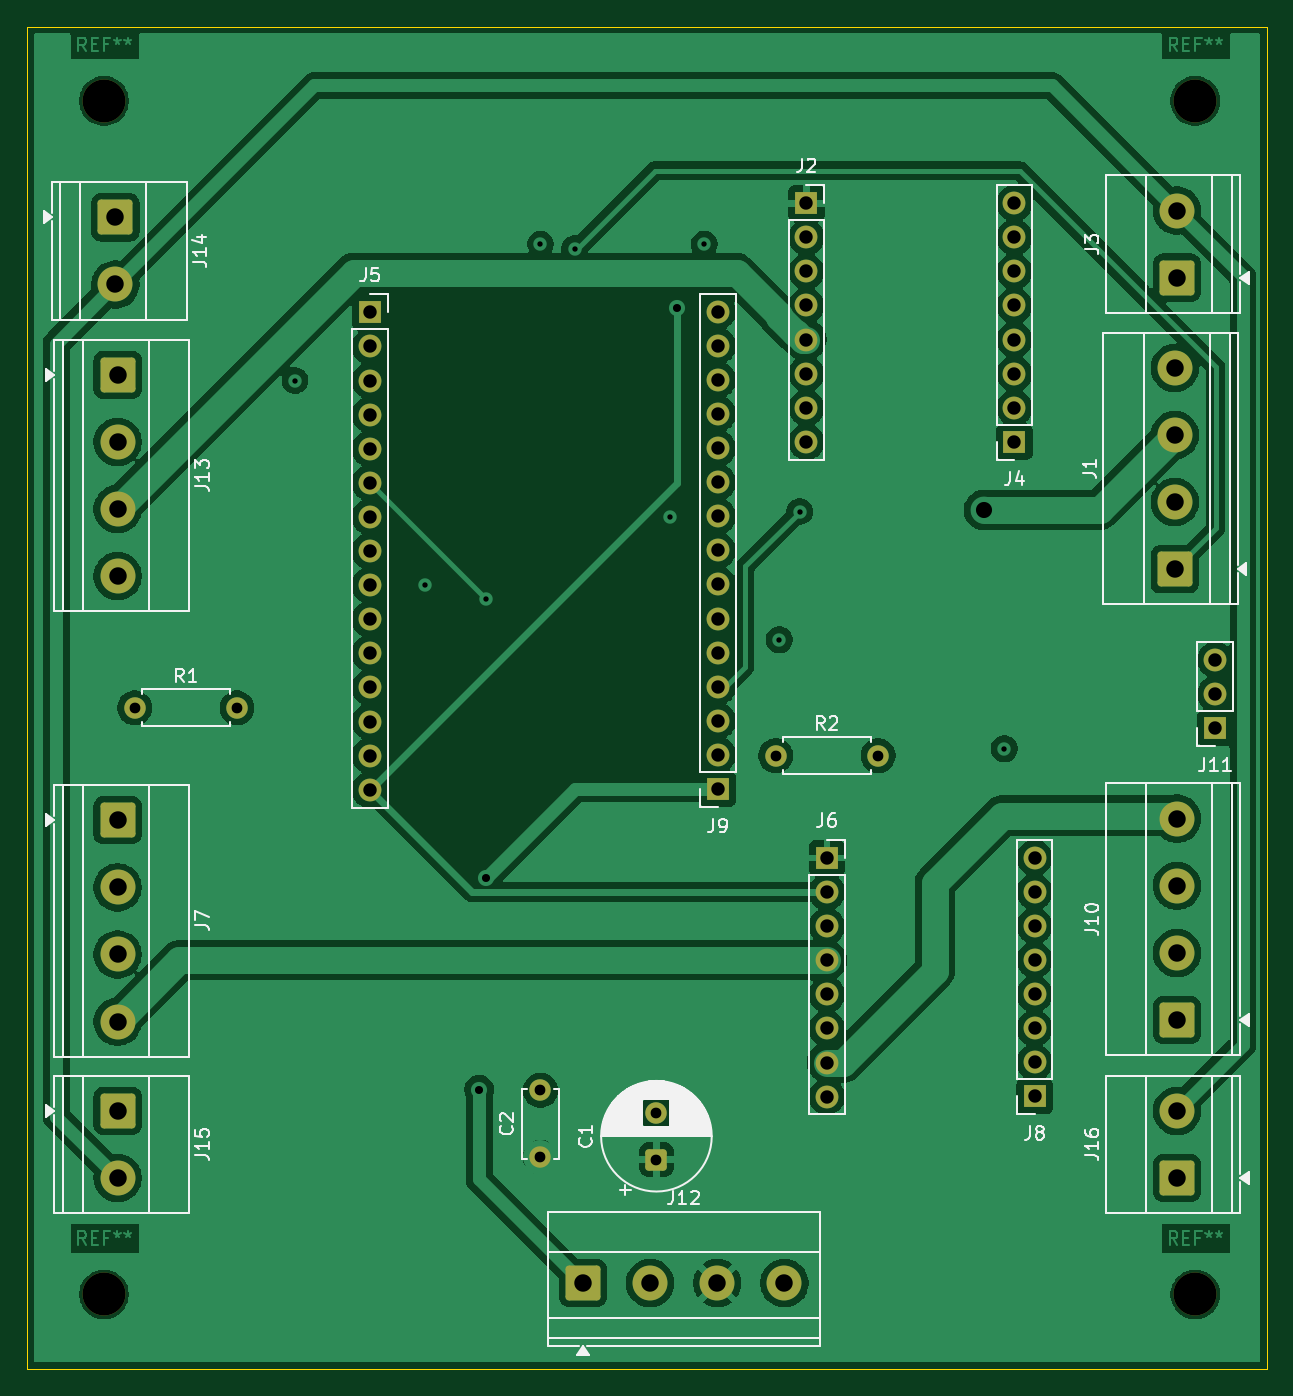
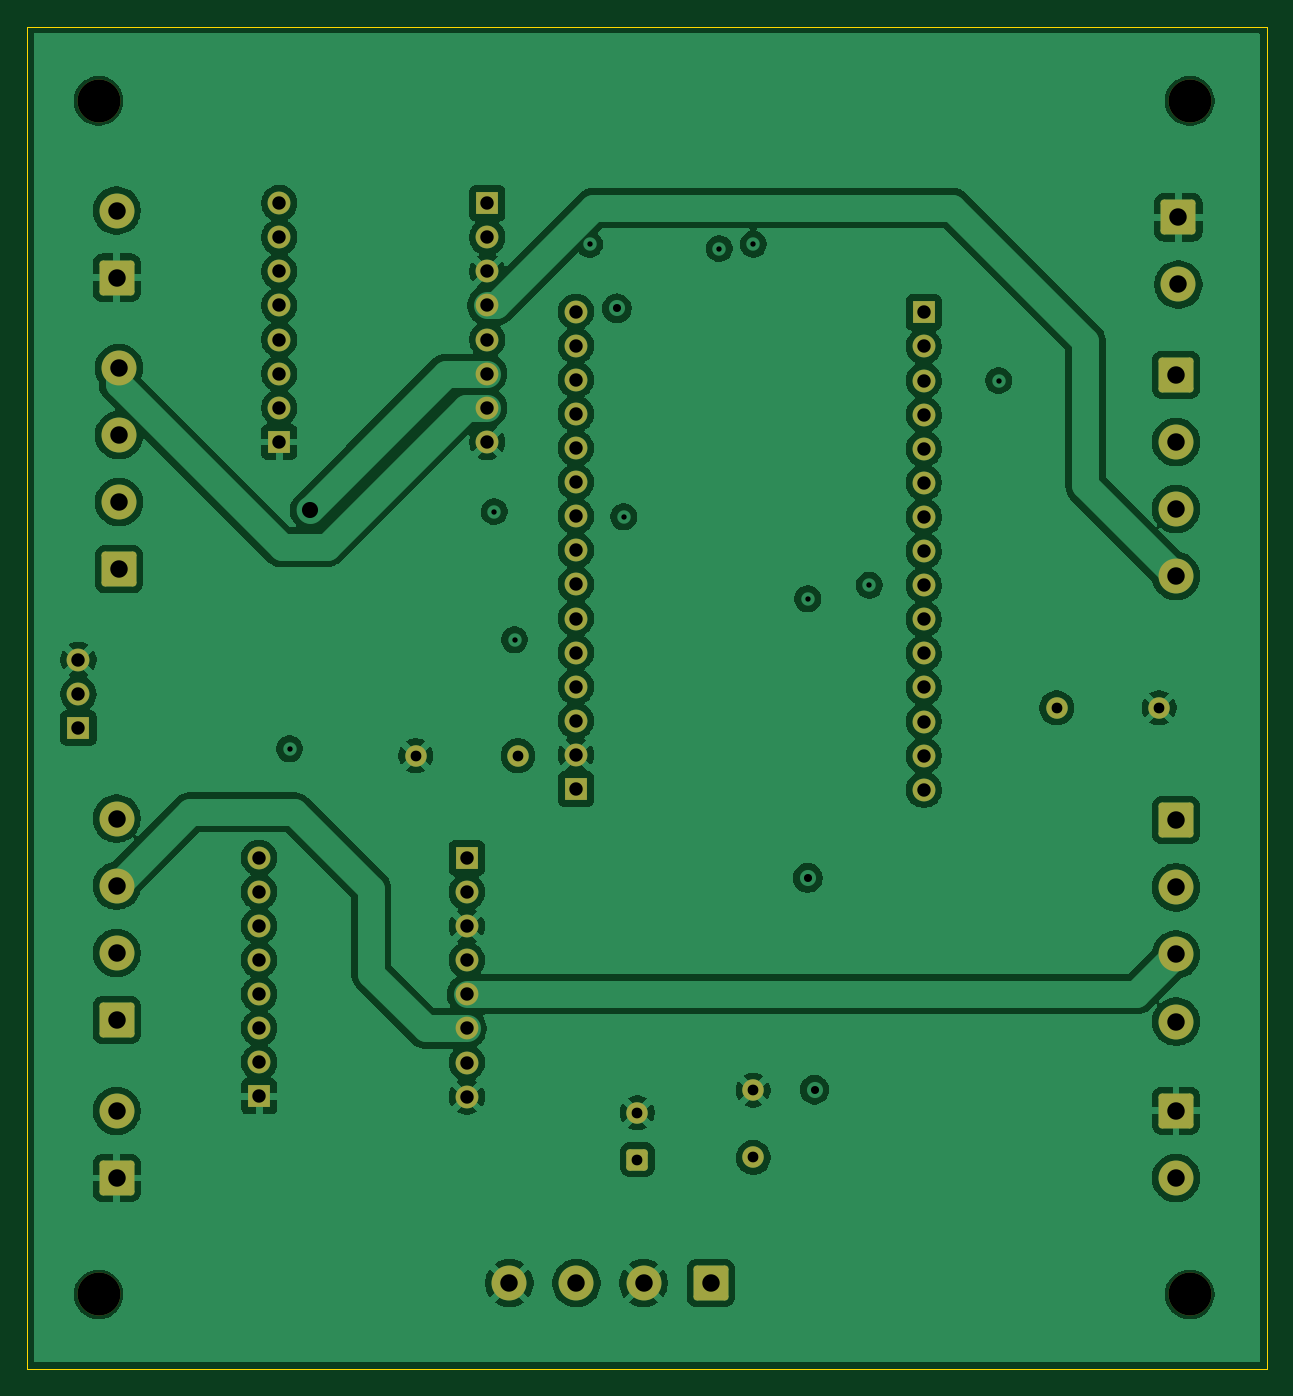
Circuit board: 13 layer files. Board 92.3 x 100.0 mm.
- bottom_copper: pcbMotori-B_Cu.gbr (204637 bytes)
- bottom_mask: pcbMotori-B_Mask.gbr (5147 bytes)
- paste: pcbMotori-B_Paste.gbr (467 bytes)
- bottom_silk: pcbMotori-B_Silkscreen.gbr (468 bytes)
- outline: pcbMotori-Edge_Cuts.gbr (632 bytes)
- top_copper: pcbMotori-F_Cu.gbr (173457 bytes)
- top_mask: pcbMotori-F_Mask.gbr (5147 bytes)
- paste: pcbMotori-F_Paste.gbr (467 bytes)
- top_silk: pcbMotori-F_Silkscreen.gbr (40343 bytes)
- inner_copper: pcbMotori-In1_Cu.gbr (189968 bytes)
- inner_copper: pcbMotori-In2_Cu.gbr (194424 bytes)
- drill: pcbMotori-NPTH.drl (412 bytes)
- drill: pcbMotori-PTH.drl (2754 bytes)

=== bottom_copper: pcbMotori-B_Cu.gbr (204637 bytes, source omitted) ===
=== bottom_mask: pcbMotori-B_Mask.gbr ===
%TF.GenerationSoftware,KiCad,Pcbnew,9.0.6*%
%TF.CreationDate,2026-03-31T20:41:09+02:00*%
%TF.ProjectId,pcbMotori,7063624d-6f74-46f7-9269-2e6b69636164,rev?*%
%TF.SameCoordinates,Original*%
%TF.FileFunction,Soldermask,Bot*%
%TF.FilePolarity,Negative*%
%FSLAX46Y46*%
G04 Gerber Fmt 4.6, Leading zero omitted, Abs format (unit mm)*
G04 Created by KiCad (PCBNEW 9.0.6) date 2026-03-31 20:41:09*
%MOMM*%
%LPD*%
G01*
G04 APERTURE LIST*
G04 Aperture macros list*
%AMRoundRect*
0 Rectangle with rounded corners*
0 $1 Rounding radius*
0 $2 $3 $4 $5 $6 $7 $8 $9 X,Y pos of 4 corners*
0 Add a 4 corners polygon primitive as box body*
4,1,4,$2,$3,$4,$5,$6,$7,$8,$9,$2,$3,0*
0 Add four circle primitives for the rounded corners*
1,1,$1+$1,$2,$3*
1,1,$1+$1,$4,$5*
1,1,$1+$1,$6,$7*
1,1,$1+$1,$8,$9*
0 Add four rect primitives between the rounded corners*
20,1,$1+$1,$2,$3,$4,$5,0*
20,1,$1+$1,$4,$5,$6,$7,0*
20,1,$1+$1,$6,$7,$8,$9,0*
20,1,$1+$1,$8,$9,$2,$3,0*%
G04 Aperture macros list end*
%ADD10RoundRect,0.250000X-1.050000X1.050000X-1.050000X-1.050000X1.050000X-1.050000X1.050000X1.050000X0*%
%ADD11C,2.600000*%
%ADD12RoundRect,0.250000X-1.050000X-1.050000X1.050000X-1.050000X1.050000X1.050000X-1.050000X1.050000X0*%
%ADD13R,1.700000X1.700000*%
%ADD14C,1.700000*%
%ADD15RoundRect,0.250000X1.050000X-1.050000X1.050000X1.050000X-1.050000X1.050000X-1.050000X-1.050000X0*%
%ADD16C,3.200000*%
%ADD17C,1.600000*%
%ADD18RoundRect,0.250000X0.550000X-0.550000X0.550000X0.550000X-0.550000X0.550000X-0.550000X-0.550000X0*%
G04 APERTURE END LIST*
D10*
%TO.C,J13*%
X191516000Y-106760000D03*
D11*
X191516000Y-111760000D03*
X191516000Y-116760000D03*
X191516000Y-121760000D03*
%TD*%
D12*
%TO.C,J12*%
X226180000Y-174416500D03*
D11*
X231180000Y-174416500D03*
X236180000Y-174416500D03*
X241180000Y-174416500D03*
%TD*%
D13*
%TO.C,J4*%
X258318000Y-111760000D03*
D14*
X258318000Y-109220000D03*
X258318000Y-106680000D03*
X258318000Y-104140000D03*
X258318000Y-101600000D03*
X258318000Y-99060000D03*
X258318000Y-96520000D03*
X258318000Y-93980000D03*
%TD*%
D15*
%TO.C,J10*%
X270428500Y-154820000D03*
D11*
X270428500Y-149820000D03*
X270428500Y-144820000D03*
X270428500Y-139820000D03*
%TD*%
D13*
%TO.C,J2*%
X242824000Y-93980000D03*
D14*
X242824000Y-96520000D03*
X242824000Y-99060000D03*
X242824000Y-101600000D03*
X242824000Y-104140000D03*
X242824000Y-106680000D03*
X242824000Y-109220000D03*
X242824000Y-111760000D03*
%TD*%
D13*
%TO.C,J9*%
X236220000Y-137618000D03*
D14*
X236220000Y-135078000D03*
X236220000Y-132538000D03*
X236220000Y-129998000D03*
X236220000Y-127458000D03*
X236220000Y-124918000D03*
X236220000Y-122378000D03*
X236220000Y-119838000D03*
X236220000Y-117298000D03*
X236220000Y-114758000D03*
X236220000Y-112218000D03*
X236220000Y-109678000D03*
X236220000Y-107138000D03*
X236220000Y-104598000D03*
X236220000Y-102058000D03*
%TD*%
D16*
%TO.C,REF\u002A\u002A*%
X190500000Y-86360000D03*
%TD*%
D15*
%TO.C,J3*%
X270428500Y-99528000D03*
D11*
X270428500Y-94528000D03*
%TD*%
D10*
%TO.C,J7*%
X191516000Y-139940000D03*
D11*
X191516000Y-144940000D03*
X191516000Y-149940000D03*
X191516000Y-154940000D03*
%TD*%
D16*
%TO.C,REF\u002A\u002A*%
X271780000Y-175260000D03*
%TD*%
D17*
%TO.C,C2*%
X223012000Y-165060000D03*
X223012000Y-160060000D03*
%TD*%
%TO.C,R2*%
X240538000Y-135128000D03*
X248158000Y-135128000D03*
%TD*%
D13*
%TO.C,J5*%
X210312000Y-102108000D03*
D14*
X210312000Y-104648000D03*
X210312000Y-107188000D03*
X210312000Y-109728000D03*
X210312000Y-112268000D03*
X210312000Y-114808000D03*
X210312000Y-117348000D03*
X210312000Y-119888000D03*
X210312000Y-122428000D03*
X210312000Y-124968000D03*
X210312000Y-127508000D03*
X210312000Y-130048000D03*
X210312000Y-132588000D03*
X210312000Y-135128000D03*
X210312000Y-137668000D03*
%TD*%
D16*
%TO.C,REF\u002A\u002A*%
X190500000Y-175260000D03*
%TD*%
D13*
%TO.C,J11*%
X273279000Y-133081000D03*
D14*
X273279000Y-130541000D03*
X273279000Y-128001000D03*
%TD*%
D15*
%TO.C,J1*%
X270256000Y-121252000D03*
D11*
X270256000Y-116252000D03*
X270256000Y-111252000D03*
X270256000Y-106252000D03*
%TD*%
D10*
%TO.C,J15*%
X191516000Y-161584000D03*
D11*
X191516000Y-166584000D03*
%TD*%
D13*
%TO.C,J8*%
X259817000Y-160508000D03*
D14*
X259817000Y-157968000D03*
X259817000Y-155428000D03*
X259817000Y-152888000D03*
X259817000Y-150348000D03*
X259817000Y-147808000D03*
X259817000Y-145268000D03*
X259817000Y-142728000D03*
%TD*%
D15*
%TO.C,J16*%
X270428500Y-166584000D03*
D11*
X270428500Y-161584000D03*
%TD*%
D17*
%TO.C,R1*%
X192786000Y-131572000D03*
X200406000Y-131572000D03*
%TD*%
D13*
%TO.C,J6*%
X244348000Y-142748000D03*
D14*
X244348000Y-145288000D03*
X244348000Y-147828000D03*
X244348000Y-150368000D03*
X244348000Y-152908000D03*
X244348000Y-155448000D03*
X244348000Y-157988000D03*
X244348000Y-160528000D03*
%TD*%
D10*
%TO.C,J14*%
X191343500Y-95036000D03*
D11*
X191343500Y-100036000D03*
%TD*%
D16*
%TO.C,REF\u002A\u002A*%
X271780000Y-86360000D03*
%TD*%
D18*
%TO.C,C1*%
X231648000Y-165228651D03*
D17*
X231648000Y-161728651D03*
%TD*%
M02*

=== paste: pcbMotori-B_Paste.gbr ===
%TF.GenerationSoftware,KiCad,Pcbnew,9.0.6*%
%TF.CreationDate,2026-03-31T20:41:09+02:00*%
%TF.ProjectId,pcbMotori,7063624d-6f74-46f7-9269-2e6b69636164,rev?*%
%TF.SameCoordinates,Original*%
%TF.FileFunction,Paste,Bot*%
%TF.FilePolarity,Positive*%
%FSLAX46Y46*%
G04 Gerber Fmt 4.6, Leading zero omitted, Abs format (unit mm)*
G04 Created by KiCad (PCBNEW 9.0.6) date 2026-03-31 20:41:09*
%MOMM*%
%LPD*%
G01*
G04 APERTURE LIST*
G04 APERTURE END LIST*
M02*

=== bottom_silk: pcbMotori-B_Silkscreen.gbr ===
%TF.GenerationSoftware,KiCad,Pcbnew,9.0.6*%
%TF.CreationDate,2026-03-31T20:41:09+02:00*%
%TF.ProjectId,pcbMotori,7063624d-6f74-46f7-9269-2e6b69636164,rev?*%
%TF.SameCoordinates,Original*%
%TF.FileFunction,Legend,Bot*%
%TF.FilePolarity,Positive*%
%FSLAX46Y46*%
G04 Gerber Fmt 4.6, Leading zero omitted, Abs format (unit mm)*
G04 Created by KiCad (PCBNEW 9.0.6) date 2026-03-31 20:41:09*
%MOMM*%
%LPD*%
G01*
G04 APERTURE LIST*
G04 APERTURE END LIST*
M02*

=== outline: pcbMotori-Edge_Cuts.gbr ===
%TF.GenerationSoftware,KiCad,Pcbnew,9.0.6*%
%TF.CreationDate,2026-03-31T20:41:09+02:00*%
%TF.ProjectId,pcbMotori,7063624d-6f74-46f7-9269-2e6b69636164,rev?*%
%TF.SameCoordinates,Original*%
%TF.FileFunction,Profile,NP*%
%FSLAX46Y46*%
G04 Gerber Fmt 4.6, Leading zero omitted, Abs format (unit mm)*
G04 Created by KiCad (PCBNEW 9.0.6) date 2026-03-31 20:41:09*
%MOMM*%
%LPD*%
G01*
G04 APERTURE LIST*
%TA.AperFunction,Profile*%
%ADD10C,0.050000*%
%TD*%
G04 APERTURE END LIST*
D10*
X184765000Y-80820000D02*
X277110000Y-80820000D01*
X277110000Y-180820000D01*
X184765000Y-180820000D01*
X184765000Y-80820000D01*
M02*

=== top_copper: pcbMotori-F_Cu.gbr (173457 bytes, source omitted) ===
=== top_mask: pcbMotori-F_Mask.gbr ===
%TF.GenerationSoftware,KiCad,Pcbnew,9.0.6*%
%TF.CreationDate,2026-03-31T20:41:09+02:00*%
%TF.ProjectId,pcbMotori,7063624d-6f74-46f7-9269-2e6b69636164,rev?*%
%TF.SameCoordinates,Original*%
%TF.FileFunction,Soldermask,Top*%
%TF.FilePolarity,Negative*%
%FSLAX46Y46*%
G04 Gerber Fmt 4.6, Leading zero omitted, Abs format (unit mm)*
G04 Created by KiCad (PCBNEW 9.0.6) date 2026-03-31 20:41:09*
%MOMM*%
%LPD*%
G01*
G04 APERTURE LIST*
G04 Aperture macros list*
%AMRoundRect*
0 Rectangle with rounded corners*
0 $1 Rounding radius*
0 $2 $3 $4 $5 $6 $7 $8 $9 X,Y pos of 4 corners*
0 Add a 4 corners polygon primitive as box body*
4,1,4,$2,$3,$4,$5,$6,$7,$8,$9,$2,$3,0*
0 Add four circle primitives for the rounded corners*
1,1,$1+$1,$2,$3*
1,1,$1+$1,$4,$5*
1,1,$1+$1,$6,$7*
1,1,$1+$1,$8,$9*
0 Add four rect primitives between the rounded corners*
20,1,$1+$1,$2,$3,$4,$5,0*
20,1,$1+$1,$4,$5,$6,$7,0*
20,1,$1+$1,$6,$7,$8,$9,0*
20,1,$1+$1,$8,$9,$2,$3,0*%
G04 Aperture macros list end*
%ADD10RoundRect,0.250000X-1.050000X1.050000X-1.050000X-1.050000X1.050000X-1.050000X1.050000X1.050000X0*%
%ADD11C,2.600000*%
%ADD12RoundRect,0.250000X-1.050000X-1.050000X1.050000X-1.050000X1.050000X1.050000X-1.050000X1.050000X0*%
%ADD13R,1.700000X1.700000*%
%ADD14C,1.700000*%
%ADD15RoundRect,0.250000X1.050000X-1.050000X1.050000X1.050000X-1.050000X1.050000X-1.050000X-1.050000X0*%
%ADD16C,3.200000*%
%ADD17C,1.600000*%
%ADD18RoundRect,0.250000X0.550000X-0.550000X0.550000X0.550000X-0.550000X0.550000X-0.550000X-0.550000X0*%
G04 APERTURE END LIST*
D10*
%TO.C,J13*%
X191516000Y-106760000D03*
D11*
X191516000Y-111760000D03*
X191516000Y-116760000D03*
X191516000Y-121760000D03*
%TD*%
D12*
%TO.C,J12*%
X226180000Y-174416500D03*
D11*
X231180000Y-174416500D03*
X236180000Y-174416500D03*
X241180000Y-174416500D03*
%TD*%
D13*
%TO.C,J4*%
X258318000Y-111760000D03*
D14*
X258318000Y-109220000D03*
X258318000Y-106680000D03*
X258318000Y-104140000D03*
X258318000Y-101600000D03*
X258318000Y-99060000D03*
X258318000Y-96520000D03*
X258318000Y-93980000D03*
%TD*%
D15*
%TO.C,J10*%
X270428500Y-154820000D03*
D11*
X270428500Y-149820000D03*
X270428500Y-144820000D03*
X270428500Y-139820000D03*
%TD*%
D13*
%TO.C,J2*%
X242824000Y-93980000D03*
D14*
X242824000Y-96520000D03*
X242824000Y-99060000D03*
X242824000Y-101600000D03*
X242824000Y-104140000D03*
X242824000Y-106680000D03*
X242824000Y-109220000D03*
X242824000Y-111760000D03*
%TD*%
D13*
%TO.C,J9*%
X236220000Y-137618000D03*
D14*
X236220000Y-135078000D03*
X236220000Y-132538000D03*
X236220000Y-129998000D03*
X236220000Y-127458000D03*
X236220000Y-124918000D03*
X236220000Y-122378000D03*
X236220000Y-119838000D03*
X236220000Y-117298000D03*
X236220000Y-114758000D03*
X236220000Y-112218000D03*
X236220000Y-109678000D03*
X236220000Y-107138000D03*
X236220000Y-104598000D03*
X236220000Y-102058000D03*
%TD*%
D16*
%TO.C,REF\u002A\u002A*%
X190500000Y-86360000D03*
%TD*%
D15*
%TO.C,J3*%
X270428500Y-99528000D03*
D11*
X270428500Y-94528000D03*
%TD*%
D10*
%TO.C,J7*%
X191516000Y-139940000D03*
D11*
X191516000Y-144940000D03*
X191516000Y-149940000D03*
X191516000Y-154940000D03*
%TD*%
D16*
%TO.C,REF\u002A\u002A*%
X271780000Y-175260000D03*
%TD*%
D17*
%TO.C,C2*%
X223012000Y-165060000D03*
X223012000Y-160060000D03*
%TD*%
%TO.C,R2*%
X240538000Y-135128000D03*
X248158000Y-135128000D03*
%TD*%
D13*
%TO.C,J5*%
X210312000Y-102108000D03*
D14*
X210312000Y-104648000D03*
X210312000Y-107188000D03*
X210312000Y-109728000D03*
X210312000Y-112268000D03*
X210312000Y-114808000D03*
X210312000Y-117348000D03*
X210312000Y-119888000D03*
X210312000Y-122428000D03*
X210312000Y-124968000D03*
X210312000Y-127508000D03*
X210312000Y-130048000D03*
X210312000Y-132588000D03*
X210312000Y-135128000D03*
X210312000Y-137668000D03*
%TD*%
D16*
%TO.C,REF\u002A\u002A*%
X190500000Y-175260000D03*
%TD*%
D13*
%TO.C,J11*%
X273279000Y-133081000D03*
D14*
X273279000Y-130541000D03*
X273279000Y-128001000D03*
%TD*%
D15*
%TO.C,J1*%
X270256000Y-121252000D03*
D11*
X270256000Y-116252000D03*
X270256000Y-111252000D03*
X270256000Y-106252000D03*
%TD*%
D10*
%TO.C,J15*%
X191516000Y-161584000D03*
D11*
X191516000Y-166584000D03*
%TD*%
D13*
%TO.C,J8*%
X259817000Y-160508000D03*
D14*
X259817000Y-157968000D03*
X259817000Y-155428000D03*
X259817000Y-152888000D03*
X259817000Y-150348000D03*
X259817000Y-147808000D03*
X259817000Y-145268000D03*
X259817000Y-142728000D03*
%TD*%
D15*
%TO.C,J16*%
X270428500Y-166584000D03*
D11*
X270428500Y-161584000D03*
%TD*%
D17*
%TO.C,R1*%
X192786000Y-131572000D03*
X200406000Y-131572000D03*
%TD*%
D13*
%TO.C,J6*%
X244348000Y-142748000D03*
D14*
X244348000Y-145288000D03*
X244348000Y-147828000D03*
X244348000Y-150368000D03*
X244348000Y-152908000D03*
X244348000Y-155448000D03*
X244348000Y-157988000D03*
X244348000Y-160528000D03*
%TD*%
D10*
%TO.C,J14*%
X191343500Y-95036000D03*
D11*
X191343500Y-100036000D03*
%TD*%
D16*
%TO.C,REF\u002A\u002A*%
X271780000Y-86360000D03*
%TD*%
D18*
%TO.C,C1*%
X231648000Y-165228651D03*
D17*
X231648000Y-161728651D03*
%TD*%
M02*

=== paste: pcbMotori-F_Paste.gbr ===
%TF.GenerationSoftware,KiCad,Pcbnew,9.0.6*%
%TF.CreationDate,2026-03-31T20:41:09+02:00*%
%TF.ProjectId,pcbMotori,7063624d-6f74-46f7-9269-2e6b69636164,rev?*%
%TF.SameCoordinates,Original*%
%TF.FileFunction,Paste,Top*%
%TF.FilePolarity,Positive*%
%FSLAX46Y46*%
G04 Gerber Fmt 4.6, Leading zero omitted, Abs format (unit mm)*
G04 Created by KiCad (PCBNEW 9.0.6) date 2026-03-31 20:41:09*
%MOMM*%
%LPD*%
G01*
G04 APERTURE LIST*
G04 APERTURE END LIST*
M02*

=== top_silk: pcbMotori-F_Silkscreen.gbr (40343 bytes, source omitted) ===
=== inner_copper: pcbMotori-In1_Cu.gbr (189968 bytes, source omitted) ===
=== inner_copper: pcbMotori-In2_Cu.gbr (194424 bytes, source omitted) ===
=== drill: pcbMotori-NPTH.drl ===
M48
; DRILL file {KiCad 9.0.6} date 2026-03-31T20:41:14+0200
; FORMAT={-:-/ absolute / metric / decimal}
; #@! TF.CreationDate,2026-03-31T20:41:14+02:00
; #@! TF.GenerationSoftware,Kicad,Pcbnew,9.0.6
; #@! TF.FileFunction,NonPlated,1,4,NPTH
FMAT,2
METRIC
; #@! TA.AperFunction,NonPlated,NPTH,ComponentDrill
T1C3.200
%
G90
G05
T1
X190.5Y-86.36
X190.5Y-175.26
X271.78Y-86.36
X271.78Y-175.26
M30

=== drill: pcbMotori-PTH.drl ===
M48
; DRILL file {KiCad 9.0.6} date 2026-03-31T20:41:14+0200
; FORMAT={-:-/ absolute / metric / decimal}
; #@! TF.CreationDate,2026-03-31T20:41:14+02:00
; #@! TF.GenerationSoftware,Kicad,Pcbnew,9.0.6
; #@! TF.FileFunction,Plated,1,4,PTH
FMAT,2
METRIC
; #@! TA.AperFunction,Plated,PTH,ViaDrill
T1C0.400
; #@! TA.AperFunction,Plated,PTH,ViaDrill
T2C0.600
; #@! TA.AperFunction,Plated,PTH,ComponentDrill
T3C0.800
; #@! TA.AperFunction,Plated,PTH,ComponentDrill
T4C1.000
; #@! TA.AperFunction,Plated,PTH,ViaDrill
T5C1.200
; #@! TA.AperFunction,Plated,PTH,ComponentDrill
T6C1.300
%
G90
G05
T1
X204.724Y-107.188
X214.376Y-122.428
X218.948Y-123.444
X223.012Y-97.028
X225.552Y-97.36
X232.664Y-117.348
X235.204Y-97.028
X240.792Y-126.492
X242.316Y-116.947
X257.556Y-134.62
T2
X218.44Y-160.02
X218.948Y-144.238
X233.172Y-101.807
T3
X192.786Y-131.572
X200.406Y-131.572
X223.012Y-160.06
X223.012Y-165.06
X231.648Y-161.729
X231.648Y-165.229
X240.538Y-135.128
X248.158Y-135.128
T4
X210.312Y-102.108
X210.312Y-104.648
X210.312Y-107.188
X210.312Y-109.728
X210.312Y-112.268
X210.312Y-114.808
X210.312Y-117.348
X210.312Y-119.888
X210.312Y-122.428
X210.312Y-124.968
X210.312Y-127.508
X210.312Y-130.048
X210.312Y-132.588
X210.312Y-135.128
X210.312Y-137.668
X236.22Y-102.058
X236.22Y-104.598
X236.22Y-107.138
X236.22Y-109.678
X236.22Y-112.218
X236.22Y-114.758
X236.22Y-117.298
X236.22Y-119.838
X236.22Y-122.378
X236.22Y-124.918
X236.22Y-127.458
X236.22Y-129.998
X236.22Y-132.538
X236.22Y-135.078
X236.22Y-137.618
X242.824Y-93.98
X242.824Y-96.52
X242.824Y-99.06
X242.824Y-101.6
X242.824Y-104.14
X242.824Y-106.68
X242.824Y-109.22
X242.824Y-111.76
X244.348Y-142.748
X244.348Y-145.288
X244.348Y-147.828
X244.348Y-150.368
X244.348Y-152.908
X244.348Y-155.448
X244.348Y-157.988
X244.348Y-160.528
X258.318Y-93.98
X258.318Y-96.52
X258.318Y-99.06
X258.318Y-101.6
X258.318Y-104.14
X258.318Y-106.68
X258.318Y-109.22
X258.318Y-111.76
X259.817Y-142.728
X259.817Y-145.268
X259.817Y-147.808
X259.817Y-150.348
X259.817Y-152.888
X259.817Y-155.428
X259.817Y-157.968
X259.817Y-160.508
X273.279Y-128.001
X273.279Y-130.541
X273.279Y-133.081
T5
X256.032Y-116.84
T6
X191.343Y-95.036
X191.343Y-100.036
X191.516Y-106.76
X191.516Y-111.76
X191.516Y-116.76
X191.516Y-121.76
X191.516Y-139.94
X191.516Y-144.94
X191.516Y-149.94
X191.516Y-154.94
X191.516Y-161.584
X191.516Y-166.584
X226.18Y-174.416
X231.18Y-174.416
X236.18Y-174.416
X241.18Y-174.416
X270.256Y-106.252
X270.256Y-111.252
X270.256Y-116.252
X270.256Y-121.252
X270.428Y-94.528
X270.428Y-99.528
X270.428Y-139.82
X270.428Y-144.82
X270.428Y-149.82
X270.428Y-154.82
X270.428Y-161.584
X270.428Y-166.584
M30
